Dataset: ksa endangered animals.v3-v3.coco (GitHub, nwarasu/NaturesGaurdians). Classes: rustic bunting, Arabian gazelle, black-legged kittiwake, cape hare, common pochard, European turtle dove, great knot, hawksbill turtles, lappet-faced vulture, Nubian ibex, ruppell s vulture, sociable lapwing, sooty falcon, Asir magpie, bateleur, caracal, Egyptian vulture, saker falcon, sand cat, steppe eagle, white headed duck.

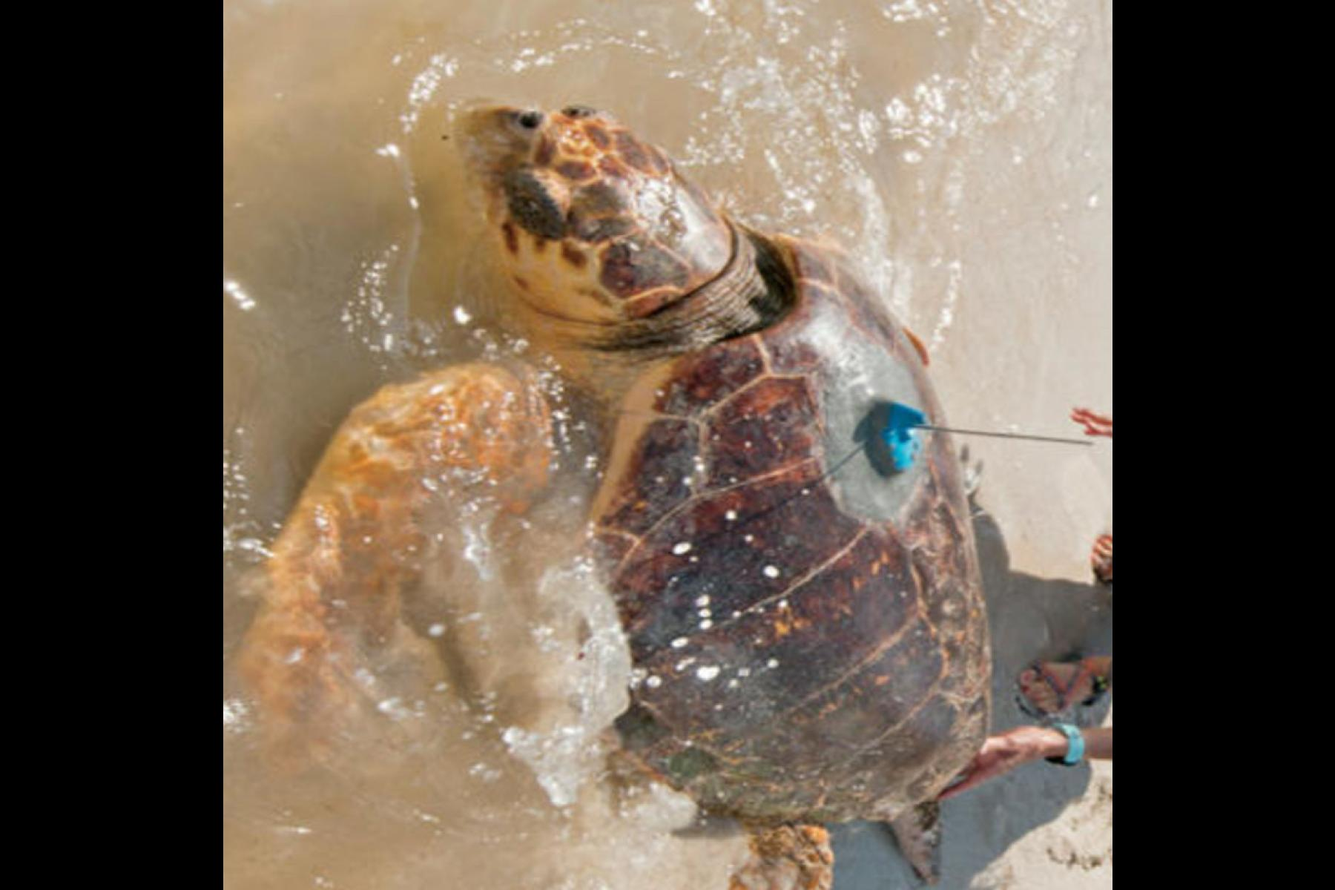
Label: hawksbill turtles

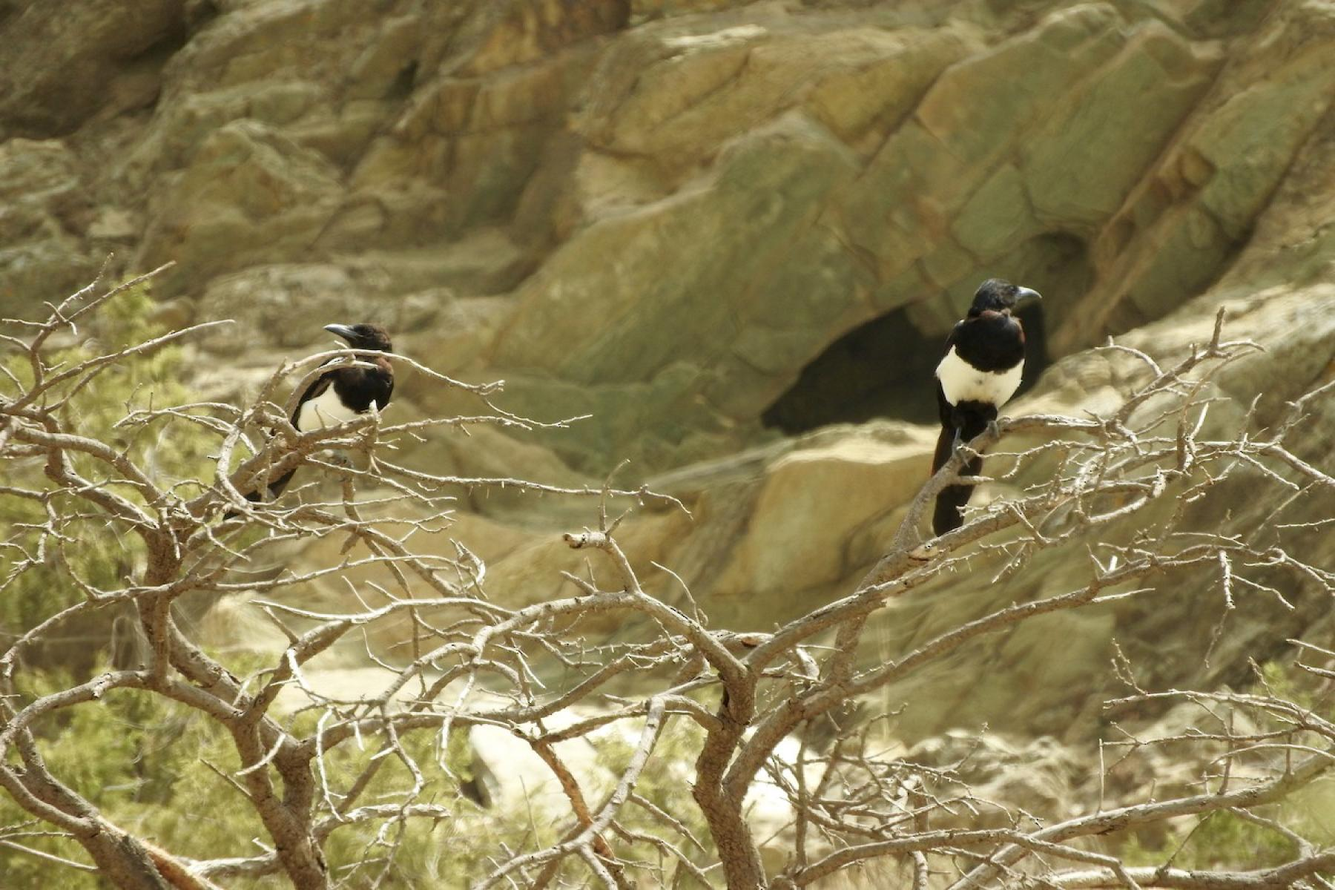
Label: Asir magpie

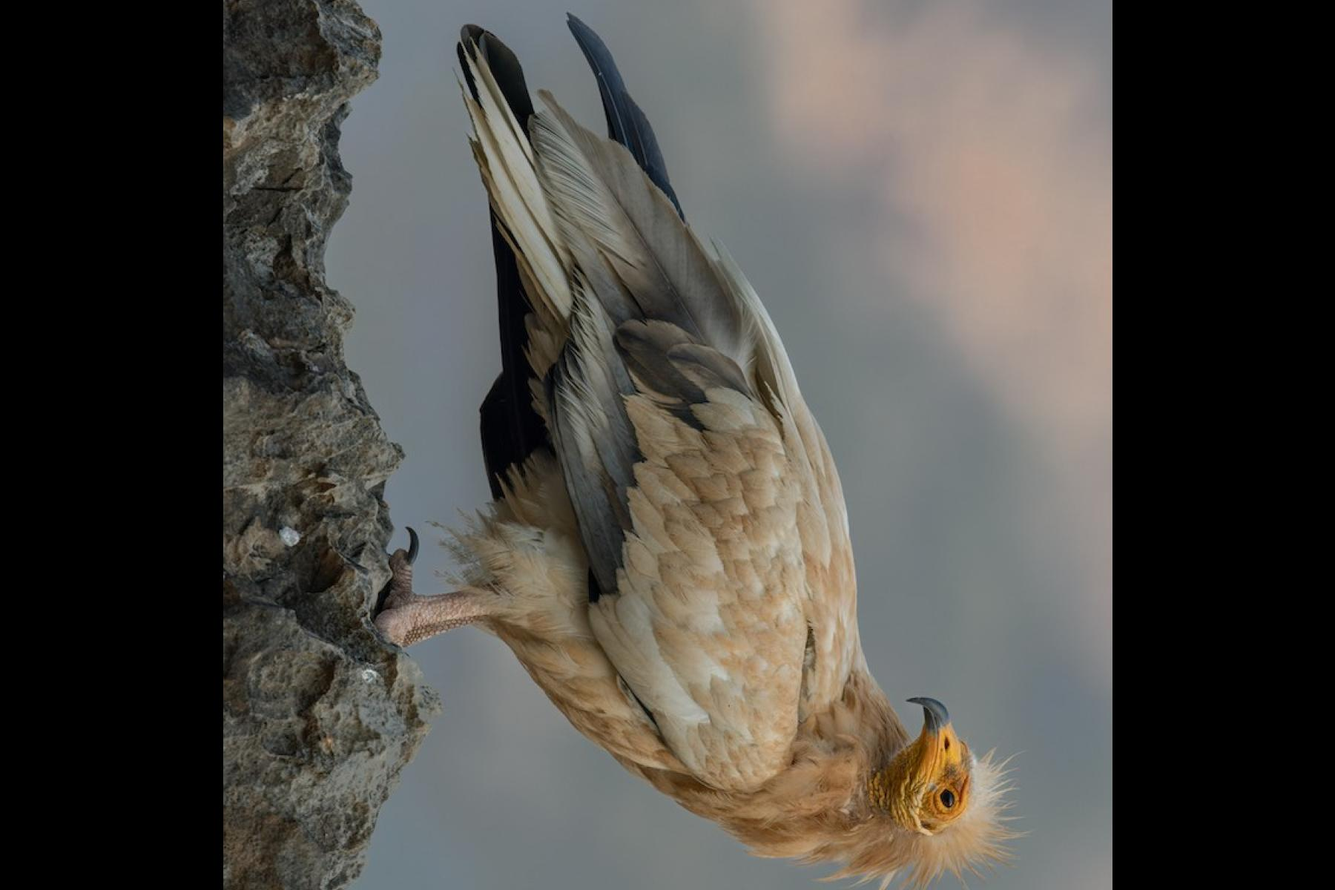
Label: Egyptian vulture

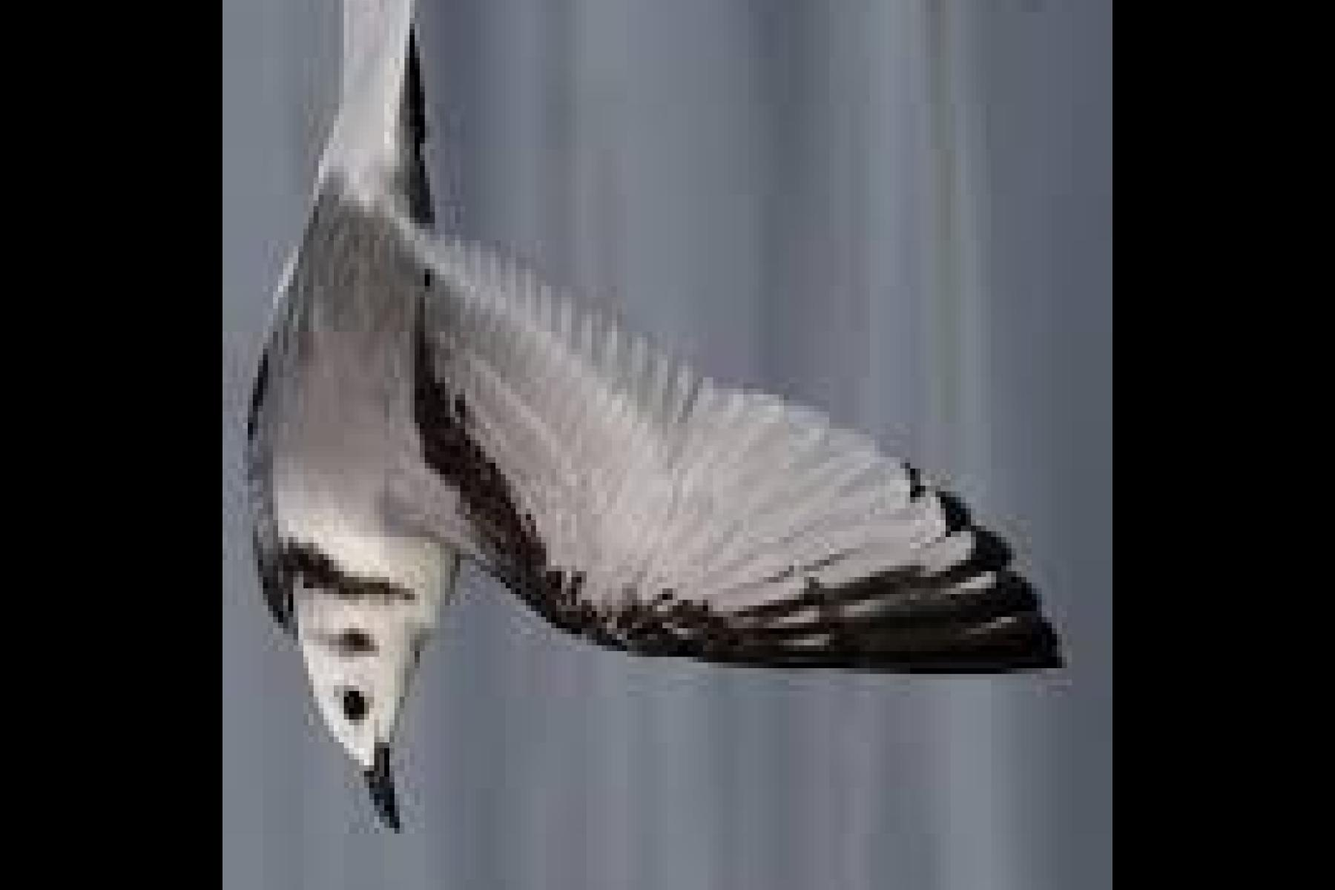
Label: black-legged kittiwake

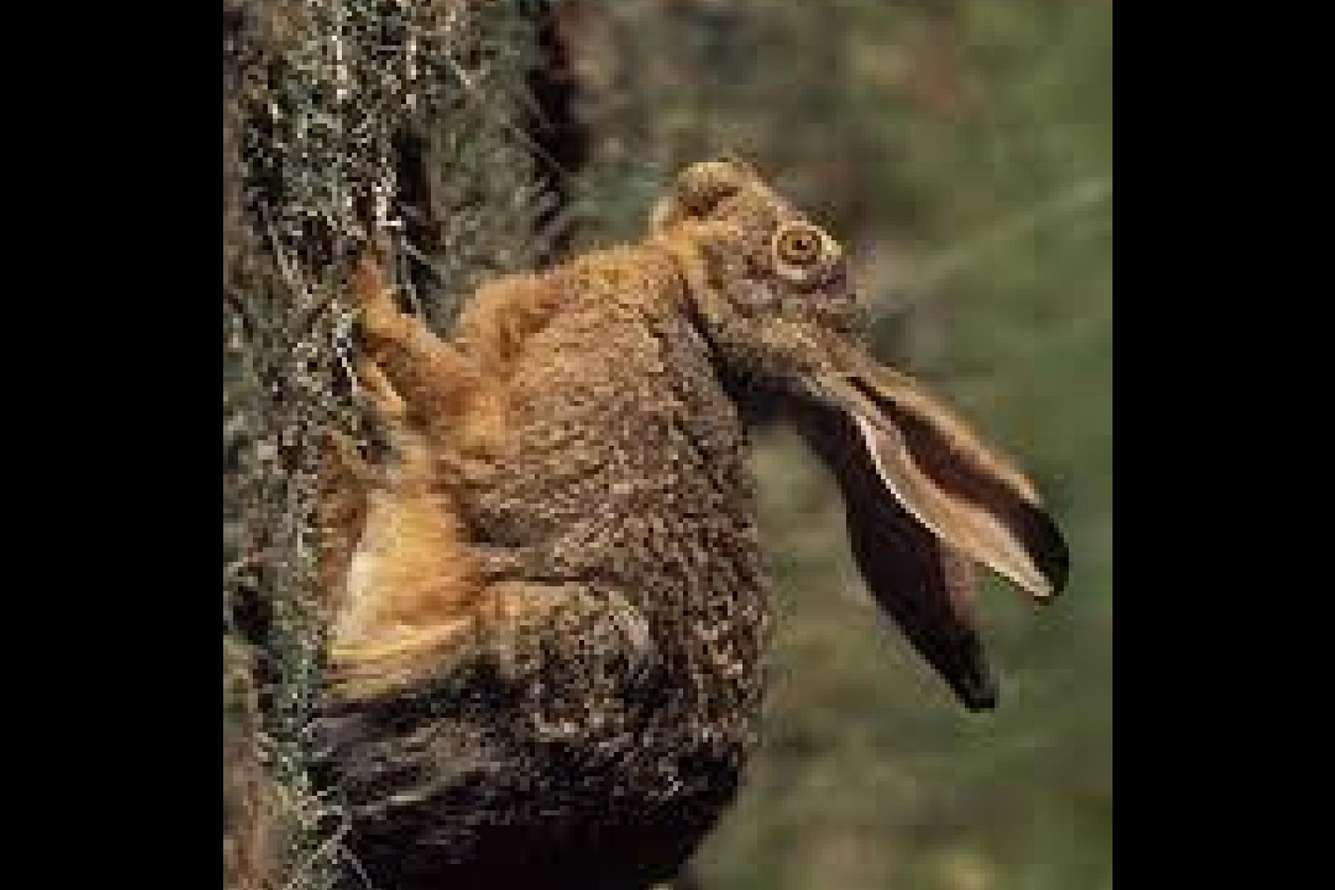
Label: cape hare

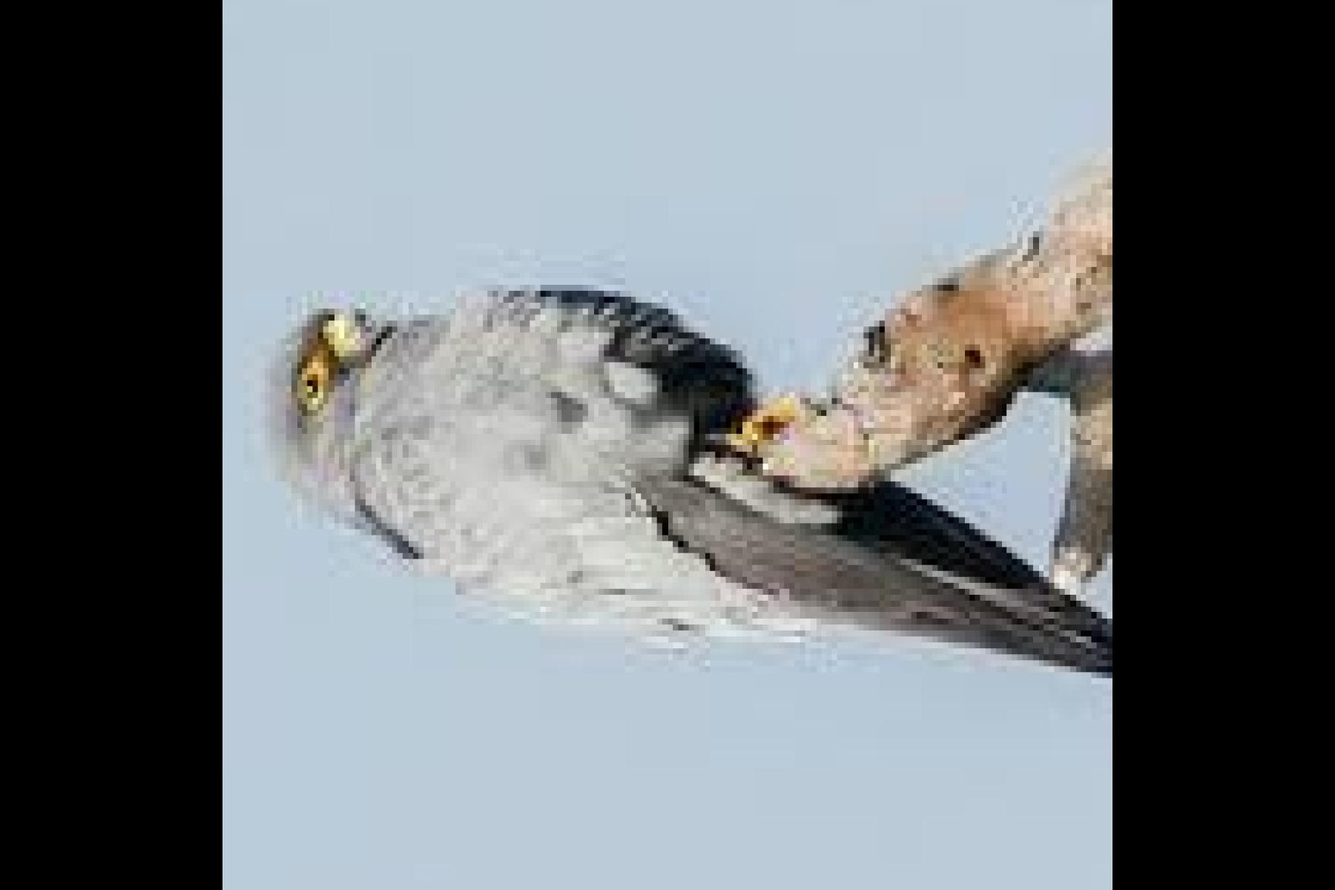
Label: sooty falcon
